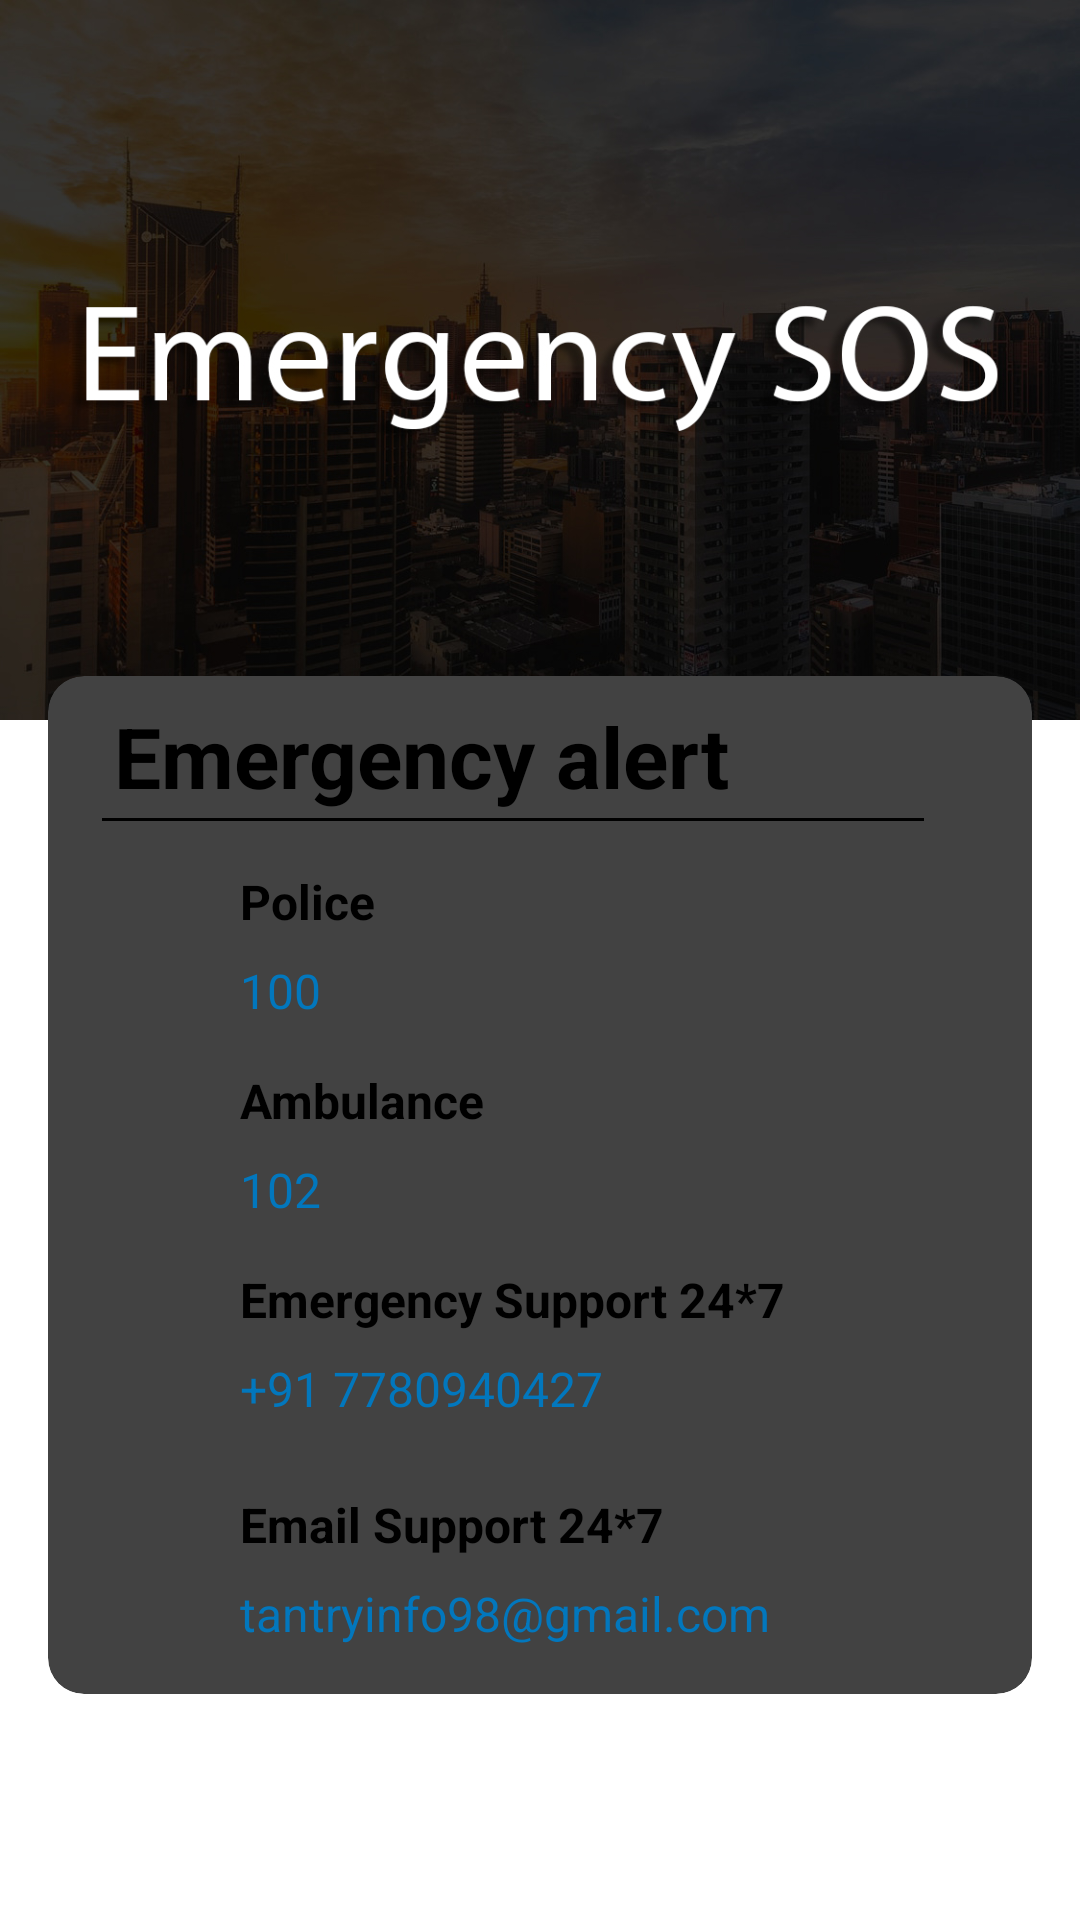

The Android layout XML behind this screen, and the referenced resources:
<!-- AndroidManifest.xml: application theme Theme.Hotel -->
<!-- res/layout/activity_sos_page.xml -->
<?xml version="1.0" encoding="utf-8"?>
<RelativeLayout xmlns:android="http://schemas.android.com/apk/res/android"
    xmlns:app="http://schemas.android.com/apk/res-auto"
    xmlns:tools="http://schemas.android.com/tools"
    android:layout_width="match_parent"
    android:layout_height="match_parent"
    android:orientation="vertical"
    tools:context=".Home.sos_page">


    <ImageView
        android:id="@+id/bg_img"
        android:layout_width="match_parent"
        android:layout_height="240dp"
        android:scaleType="centerCrop"
        android:src="@drawable/contact"
        android:contentDescription="TODO" />

    <androidx.cardview.widget.CardView
        android:id="@+id/card_view"
        android:layout_width="wrap_content"
        android:layout_height="wrap_content"
        android:layout_marginTop="-15dp"
        android:layout_below="@+id/bg_img"
        android:layout_marginRight="16dp"
        android:layout_marginEnd="16dp"
        android:layout_marginStart="16dp"
        android:layout_marginLeft="16dp"
        app:cardCornerRadius="12dp"
        android:elevation="12dp">

        <RelativeLayout
            android:layout_width="wrap_content"
            android:layout_height="wrap_content"
            android:paddingTop="8dp"
            android:paddingBottom="16dp">

            <TextView
                android:id="@+id/contact"
                android:layout_width="wrap_content"
                android:layout_height="wrap_content"
                android:layout_marginStart="22dp"
                android:layout_marginLeft="22dp"
                android:text="Emergency alert"
                android:textColor="@color/black"
                android:textSize="28sp"
                android:textStyle="bold" />

            <View
                android:id="@+id/line_view"
                android:layout_width="wrap_content"
                android:layout_height="1dp"
                android:layout_below="@id/contact"
                android:layout_marginStart="18dp"
                android:layout_marginLeft="18dp"
                android:layout_marginTop="2dp"
                android:layout_marginEnd="36dp"
                android:layout_marginRight="36dp"
                android:background="@color/black" />

            <RelativeLayout
                android:layout_width="match_parent"
                android:layout_height="wrap_content"
                android:layout_marginLeft="22dp"
                android:layout_marginStart="22dp"
                android:layout_below="@id/line_view"
                android:layout_marginTop="16dp">

                <ImageView
                    android:id="@+id/imgg"
                    android:layout_width="30dp"
                    android:layout_height="60dp"
                    android:layout_alignParentStart="true"
                    android:layout_alignParentLeft="true"
                    android:src="@drawable/sos1"
                    android:contentDescription="TODO" />

                <LinearLayout
                    android:id="@+id/lin_1"
                    android:layout_width="match_parent"
                    android:layout_height="wrap_content"
                    android:layout_toEndOf="@id/imgg"
                    android:layout_toRightOf="@id/imgg"
                    android:orientation="vertical">

                    <TextView
                        android:layout_width="wrap_content"
                        android:layout_height="wrap_content"
                        android:layout_marginStart="12dp"
                        android:layout_marginLeft="12dp"
                        android:layout_marginTop="0dp"
                        android:text="Police"
                        android:textStyle="bold"
                        android:textColor="@android:color/black"
                        android:textSize="16sp" />

                    <TextView
                        android:id="@+id/call_100"
                        android:layout_width="wrap_content"
                        android:layout_height="wrap_content"
                        android:layout_marginStart="12dp"
                        android:layout_marginLeft="12dp"
                        android:layout_marginTop="8dp"
                        android:text="100"
                        android:textColor="#0277BD"
                        android:textColorHighlight="@android:color/holo_red_dark"
                        android:textSize="16sp" />

                </LinearLayout>

                <ImageView
                    android:id="@+id/img_mob"
                    android:layout_width="30dp"
                    android:layout_height="60dp"
                    android:layout_below="@id/lin_1"
                    android:layout_alignParentStart="true"
                    android:layout_alignParentLeft="true"
                    android:layout_marginTop="15dp"
                    android:src="@drawable/sos1"
                    android:contentDescription="TODO" />
                <LinearLayout
                    android:id="@+id/lin_2"
                    android:layout_width="match_parent"
                    android:layout_height="wrap_content"
                    android:orientation="vertical"
                    android:layout_below="@id/lin_1"
                    android:layout_marginTop="15dp"
                    android:layout_toRightOf="@id/img_mob"
                    android:layout_toEndOf="@id/img_mob">

                    <TextView
                        android:textStyle="bold"
                        android:layout_width="wrap_content"
                        android:layout_height="wrap_content"
                        android:layout_marginStart="12dp"
                        android:layout_marginLeft="12dp"
                        android:textSize="16sp"
                        android:layout_marginTop="0dp"
                        android:textColor="@android:color/black"
                        android:text="Ambulance" />

                    <TextView
                        android:id="@+id/call_102"
                        android:layout_width="wrap_content"
                        android:layout_height="wrap_content"
                        android:layout_marginStart="12dp"
                        android:layout_marginLeft="12dp"
                        android:layout_marginTop="8dp"
                        android:text="102"
                        android:textColor="#0277BD"
                        android:textColorHighlight="@color/black"
                        android:textSize="16sp" />
                </LinearLayout>

                <ImageView
                    android:id="@+id/mail_img"
                    android:layout_width="30dp"
                    android:layout_height="60dp"
                    android:layout_below="@id/lin_2"
                    android:layout_alignParentStart="true"
                    android:layout_alignParentLeft="true"
                    android:layout_marginTop="15dp"
                    android:src="@drawable/sos1"
                    android:contentDescription="TODO" />

                <LinearLayout
                    android:id="@+id/lin_3"
                    android:layout_width="match_parent"
                    android:layout_height="wrap_content"
                    android:orientation="vertical"
                    android:layout_below="@id/lin_2"
                    android:layout_marginTop="15dp"
                    android:layout_toRightOf="@id/mail_img"
                    android:layout_toEndOf="@id/mail_img"
                    >

                    <TextView
                        android:textStyle="bold"
                        android:layout_width="wrap_content"
                        android:layout_height="wrap_content"
                        android:layout_marginStart="12dp"
                        android:layout_marginLeft="12dp"
                        android:layout_marginTop="0dp"
                        android:textSize="16sp"
                        android:textColor="@android:color/black"
                        android:text="Emergency Support 24*7" />

                    <TextView
                        android:id="@+id/what_call"
                        android:layout_width="wrap_content"
                        android:layout_height="wrap_content"
                        android:layout_marginStart="12dp"
                        android:layout_marginLeft="12dp"
                        android:layout_marginTop="8dp"
                        android:text="+91 7780940427"
                        android:textColor="#0277BD"
                        android:textColorHighlight="@color/black"
                        android:textSize="16sp" />

                </LinearLayout>



                <LinearLayout
                    android:id="@+id/email"
                    android:layout_width="match_parent"
                    android:layout_height="wrap_content"
                    android:orientation="vertical"
                    android:layout_below="@id/lin_2"
                    android:layout_marginTop="90dp"
                    android:layout_toRightOf="@id/mail_img"
                    android:layout_toEndOf="@id/mail_img"
                    >


                    <TextView
                        android:textStyle="bold"
                        android:layout_width="wrap_content"
                        android:layout_height="wrap_content"
                        android:layout_marginStart="12dp"
                        android:layout_marginLeft="12dp"
                        android:layout_marginTop="0dp"
                        android:textSize="16sp"
                        android:textColor="@android:color/black"
                        android:text="Email Support 24*7" />

                    <TextView
                        android:id="@+id/feedback"
                        android:layout_width="wrap_content"
                        android:layout_height="wrap_content"
                        android:layout_marginStart="12dp"
                        android:layout_marginLeft="12dp"
                        android:layout_marginTop="8dp"
                        android:text="tantryinfo98@gmail.com"
                        android:textColor="#0277BD"
                        android:textColorHighlight="@color/black"
                        android:textSize="16sp" />

                </LinearLayout>


            </RelativeLayout>

        </RelativeLayout>

    </androidx.cardview.widget.CardView>



</RelativeLayout>
<!-- resources referenced by this layout -->
<resources>
  <color name="black">#FF000000</color>
  <!-- drawable contact: jpg bitmap (drawable, 270248 bytes) -->
  <style name="Theme.Hotel" parent="Theme.MaterialComponents.DayNight.NoActionBar">
          
          <item name="colorPrimary">@color/purple_200</item>
          <item name="colorPrimaryVariant">@color/purple_700</item>
          <item name="colorOnPrimary">@color/black</item>
          
          <item name="colorSecondary">@color/teal_200</item>
          <item name="colorSecondaryVariant">@color/teal_200</item>
          <item name="colorOnSecondary">@color/black</item>
          
          <item name="android:statusBarColor" tools:targetApi="l">?attr/colorPrimaryVariant</item>
          
      </style>
  <color name="purple_200">#FFBB86FC</color>
  <color name="purple_700">#FF3700B3</color>
  <color name="teal_200">#FF03DAC5</color>
</resources>
